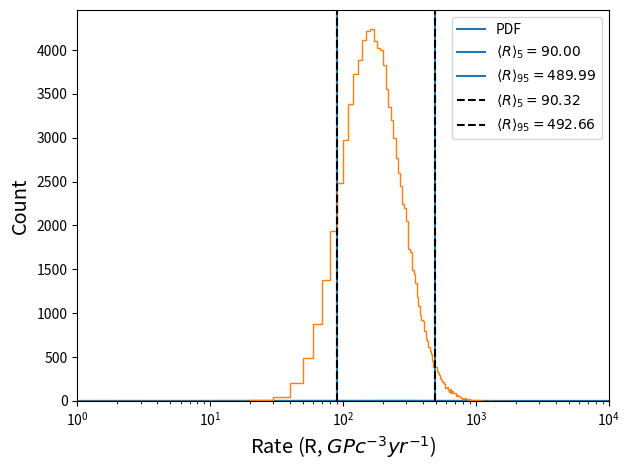

Reproduce this figure in Python.
import numpy as np
import matplotlib.pyplot as plt
import scipy.interpolate as interpolate
import scipy.stats as stats

def LVK_UG(n):
    # BNS merger rate for LVK user guide
    rate_mean = np.log10(210)
    rate_95 = np.log10(210 + 240)
    rate_5 = np.log10(210 - 120)

    z_95 = 1.6449
    z_5 = -1.6449

    sigma1 = (rate_95 - rate_mean) / z_95
    sigma2 = (rate_5 - rate_mean) / z_5

    d = stats.norm(loc=rate_mean, scale=sigma2) 
    sample_exponents = d.rvs(size=n)

    sample_rates = 10**sample_exponents

    return sample_rates, d


if __name__ == '__main__':

    n = 100000
    rate_exponents = np.arange(1e-3, 1e3, 0.01)
    rates = 10**rate_exponents

    samples, d = LVK_UG(n)


    fx = d.pdf(rate_exponents)
    Fx = d.cdf(rate_exponents)
    r_5 = 10**d.ppf(0.05)
    r_95 = 10**d.ppf(0.95)
    print(r_5, r_95)

    plt.plot(rates, fx, label=r"PDF")
    #plt.plot(rates, Fx, label=r"CDF")
    plt.axvline(x=r_5, label=r'$\langle R \rangle_{5} = %.2f$' % (r_5))
    plt.axvline(x=r_95, label=r"$\langle R \rangle_{95} = %.2f$" % (r_95))
    plt.xlabel(r'Rate (R, $GPc^{-3} yr^{-1}$)')
    plt.ylabel('P(R)')
    plt.xscale('log')
    plt.xlim(left = 1, right = 10000)
    plt.legend()
    plt.show()

    s_5 = np.percentile(samples, 5)
    s_95 = np.percentile(samples, 95)
    bins = np.arange(0, max(samples), 10)

    plt.hist(samples,  histtype='step',  bins=bins)

    plt.axvline(x=r_5, label=r'$\langle R \rangle_{5} = %.2f$' % (s_5), c ='black', linestyle='--')
    plt.axvline(x=r_95, label=r"$\langle R \rangle_{95} = %.2f$" % (s_95), c ='black', linestyle='--')

    plt.xlabel(r'Rate (R, $GPc^{-3} yr^{-1}$)', fontsize='x-large')
    plt.ylabel('Count', fontsize='x-large')
    plt.legend()

    plt.xscale('log')
    plt.tight_layout()

    plt.show()
